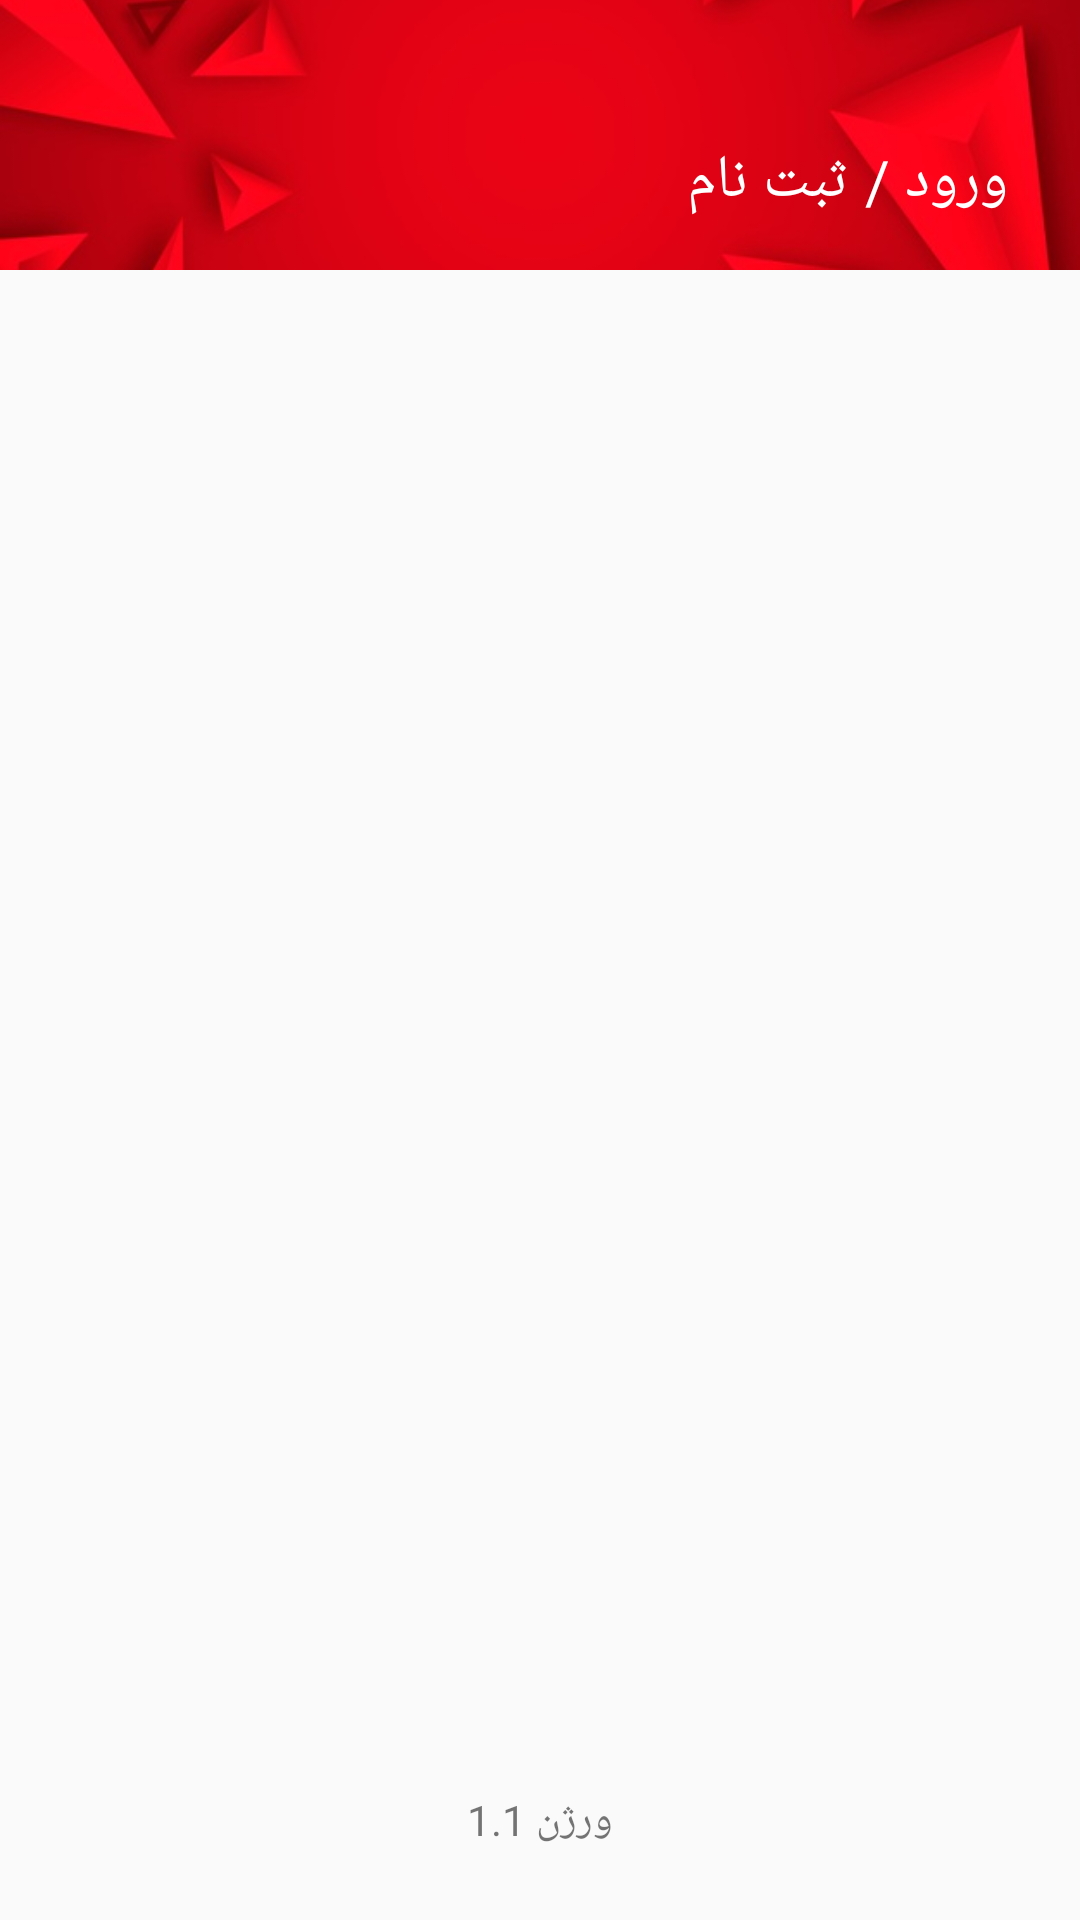

The Android layout XML behind this screen, and the referenced resources:
<!-- AndroidManifest.xml: application theme AppTheme -->
<!-- res/layout/navigation.xml -->
<?xml version="1.0" encoding="utf-8"?>
<LinearLayout xmlns:android="http://schemas.android.com/apk/res/android"
    xmlns:app="http://schemas.android.com/apk/res-auto"
    xmlns:tools="http://schemas.android.com/tools"
    android:orientation="vertical"
    android:layout_width="match_parent"
    android:layout_height="match_parent"
    android:layout_gravity="right">

    <com.google.android.material.navigation.NavigationView
        android:id="@+id/navigation_view"
        android:layout_width="match_parent"
        android:layout_height="match_parent"
        android:layout_gravity="left"
        android:layoutDirection="rtl"
        app:headerLayout="@layout/header_navigation"
        tools:ignore="RtlHardcoded">

        <RelativeLayout
            android:layout_width="match_parent"
            android:layout_height="match_parent">

            <TextView
                android:id="@+id/navigation_version"
                android:layout_width="match_parent"
                android:layout_height="wrap_content"
                android:text="ورژن 1.1"
                android:padding="8dp"
                android:gravity="center_horizontal"
                android:layout_marginBottom="16dp"
                android:layout_alignParentBottom="true"/>

        </RelativeLayout>

    </com.google.android.material.navigation.NavigationView>

</LinearLayout>
<!-- res/layout/header_navigation.xml (included above) -->
<?xml version="1.0" encoding="utf-8"?>
<RelativeLayout xmlns:android="http://schemas.android.com/apk/res/android"
    android:orientation="vertical"
    android:layout_width="match_parent"
    android:layout_height="match_parent">

    <ImageView
        android:id="@+id/navigation_background"
        android:layout_width="match_parent"
        android:layout_height="90dp"
        android:scaleType="centerCrop"
        android:adjustViewBounds="true"
        android:src="@drawable/navigation_background"/>

    <TextView
        android:id="@+id/btn_login"
        android:layout_width="wrap_content"
        android:layout_height="wrap_content"
        android:textColor="@android:color/white"
        android:text="ورود / ثبت نام"
        android:paddingRight="8dp"
        android:layout_alignBottom="@id/navigation_background"
        android:layout_margin="16dp"
        android:textSize="20sp"
        android:fontFamily="@font/font2"/>

    <TextView
        android:id="@+id/btn_loged_in"
        android:layout_width="wrap_content"
        android:layout_height="wrap_content"
        android:textColor="@android:color/white"
        android:text="اسم کاربر "
        android:visibility="gone"
        android:paddingRight="8dp"
        android:layout_alignBottom="@id/navigation_background"
        android:layout_margin="16dp"
        android:textSize="20sp"
        android:fontFamily="@font/font2"/>

</RelativeLayout>
<!-- resources referenced by this layout -->
<resources>
  <!-- drawable navigation_background: jpg bitmap (drawable-v24, 40313 bytes) -->
  <style name="AppTheme" parent="Theme.AppCompat.Light.NoActionBar">
          
          <item name="colorPrimary">@color/colorPrimary</item>
          <item name="colorPrimaryDark">@color/colorPrimaryDark</item>
          <item name="colorAccent">@color/colorAccent</item>
          <item name="fontFamily">@font/font2</item>
      </style>
  <color name="colorPrimary">#ED0C0C</color>
  <color name="colorPrimaryDark">#B30000</color>
  <color name="colorAccent">#FF5722</color>
</resources>
